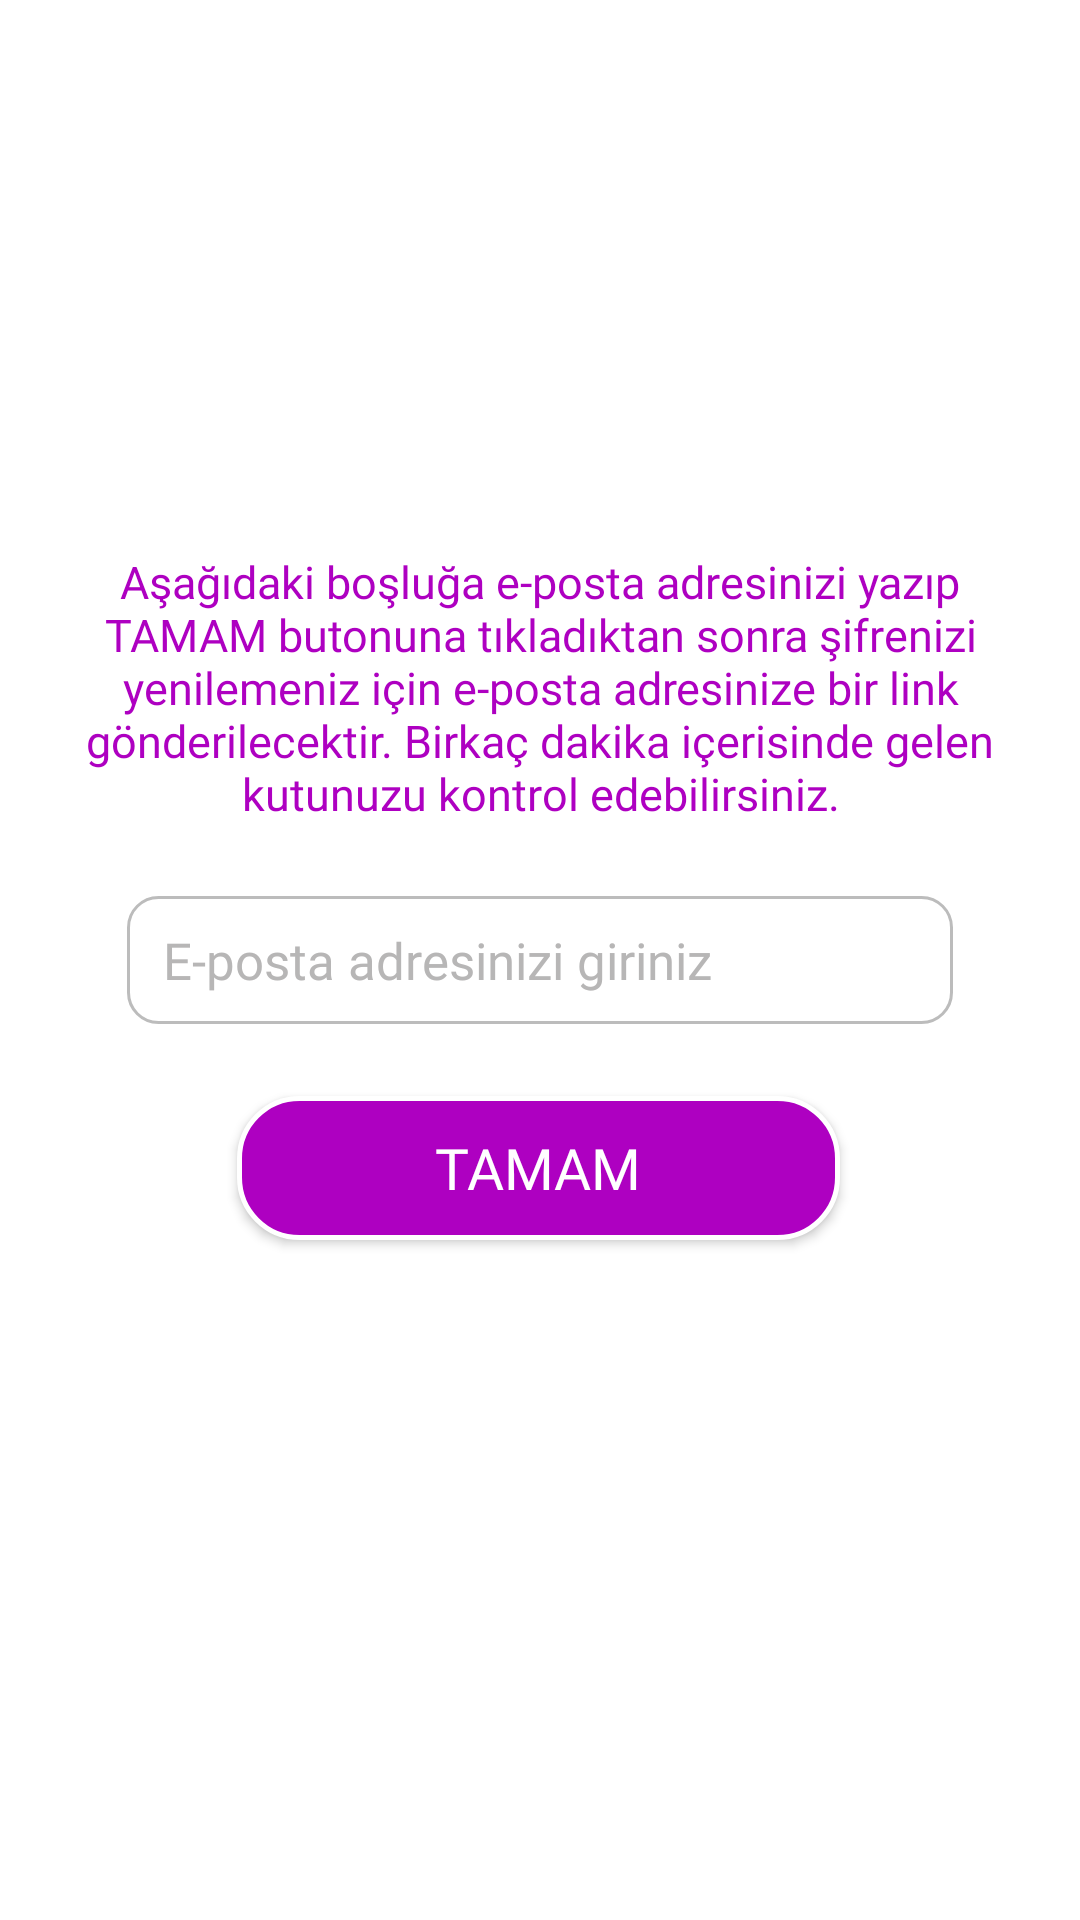

Android layout source for this screen:
<!-- AndroidManifest.xml: application theme Theme.Disleksi -->
<!-- res/layout/fragment_forgot_password.xml -->
<?xml version="1.0" encoding="utf-8"?>
<FrameLayout xmlns:android="http://schemas.android.com/apk/res/android"
    xmlns:tools="http://schemas.android.com/tools"
    android:layout_width="match_parent"
    android:layout_height="match_parent"
    xmlns:app="http://schemas.android.com/apk/res-auto"
    tools:context=".ForgotPasswordFragment">

    <androidx.constraintlayout.widget.ConstraintLayout
        android:layout_width="match_parent"
        android:layout_height="match_parent">

        <TextView
            android:textColor="@color/appButtonColor"
            android:layout_width="match_parent"
            android:layout_height="wrap_content"
            android:fontFamily="@font/montserrat"
            android:gravity="center"
            android:text="@string/forget_pass_desc"
            android:textSize="15sp"
            android:layout_marginStart="20dp"
            android:layout_marginEnd="20dp"
            android:layout_marginBottom="24dp"
            app:layout_constraintBottom_toTopOf="@+id/sifremiUnuttumEditText"
            app:layout_constraintEnd_toEndOf="parent"
            app:layout_constraintStart_toStartOf="parent" />

        <EditText
            android:id="@+id/sifremiUnuttumEditText"
            android:layout_width="wrap_content"
            android:layout_height="wrap_content"
            android:background="@drawable/emailpasswordborder"
            android:textColor="@color/black"
            android:drawableLeft="@drawable/ic_baseline_email_24"
            android:drawablePadding="12dp"
            android:ems="14"
            android:fontFamily="@font/montserrat"
            android:hint="@string/e_posta_adresinizi_giriniz"
            android:inputType="text"
            android:paddingStart="12dp"
            android:paddingTop="10dp"
            android:paddingEnd="8dp"
            android:paddingBottom="10dp"
            android:textColorHint="#B7B6B6"
            android:textSize="17sp"
            app:layout_constraintBottom_toBottomOf="parent"
            app:layout_constraintEnd_toEndOf="parent"
            app:layout_constraintStart_toStartOf="parent"
            app:layout_constraintTop_toTopOf="parent" />

        <androidx.appcompat.widget.AppCompatButton
            android:id="@+id/sifremiUnuttumTamamButton"
            android:layout_width="wrap_content"
            android:layout_height="wrap_content"
            android:layout_marginTop="24dp"
            android:background="@drawable/girisyapselector"
            android:ems="9"
            android:fontFamily="@font/montserrat_bold"
            android:text="@string/tamam"
            android:textColor="@color/white"
            android:textSize="19sp"
            app:layout_constraintEnd_toEndOf="parent"
            app:layout_constraintHorizontal_bias="0.496"
            app:layout_constraintStart_toStartOf="parent"
            app:layout_constraintTop_toBottomOf="@+id/sifremiUnuttumEditText" />


    </androidx.constraintlayout.widget.ConstraintLayout>


</FrameLayout>
<!-- resources referenced by this layout -->
<resources>
  <color name="appButtonColor">#AE00C1</color>
  <color name="black">#FF000000</color>
  <color name="white">#FFFFFFFF</color>
  <!-- drawable emailpasswordborder (drawable) -->
  <?xml version="1.0" encoding="utf-8"?>
  <layer-list xmlns:android="http://schemas.android.com/apk/res/android">
  
      <item>
  
          <shape android:shape="rectangle">
  
              <solid android:color="#FFFFFF"/>
  
              <stroke android:color="#BCBCBC"
                  android:width="1dp"/>
  
              <corners android:radius="10dp"/>
  
          </shape>
  
      </item>
  
  </layer-list>
  <!-- drawable girisyapselector (drawable) -->
  <?xml version="1.0" encoding="utf-8"?>
  <selector xmlns:android="http://schemas.android.com/apk/res/android">
  
      <item android:drawable="@drawable/girisyapborderpressed" android:state_pressed="true"/>
      <item android:drawable="@drawable/girisyapborderdisabled" android:state_enabled="false"/>
      <item android:drawable="@drawable/girisyapborder"/>
  </selector>
  <string name="e_posta_adresinizi_giriniz">E-posta adresinizi giriniz</string>
  <string name="forget_pass_desc">Aşağıdaki boşluğa e-posta adresinizi yazıp TAMAM butonuna tıkladıktan sonra şifrenizi yenilemeniz için e-posta adresinize bir link gönderilecektir. Birkaç dakika içerisinde gelen kutunuzu kontrol edebilirsiniz.</string>
  <string name="tamam">Tamam</string>
  <style name="Theme.Disleksi" parent="Theme.MaterialComponents.DayNight.NoActionBar">
          
          <item name="colorPrimary">@color/purple_500</item>
          <item name="colorPrimaryVariant">@color/purple_700</item>
          <item name="colorOnPrimary">@color/white</item>
          
          <item name="colorSecondary">@color/teal_200</item>
          <item name="colorSecondaryVariant">@color/teal_700</item>
          <item name="colorOnSecondary">@color/black</item>
          
          <item name="android:statusBarColor">?attr/colorPrimaryVariant</item>
          
      </style>
  <!-- drawable girisyapborderpressed (drawable) -->
  <layer-list xmlns:android="http://schemas.android.com/apk/res/android">
  
      <item>
  
          <shape android:shape="rectangle">
  
              <stroke android:color="#FFFFFF"
                  android:width="1.5dp"/>
  
              <solid android:color="@color/appButtonPressedColor"/>
  
              <corners android:radius="20dp"/>
          </shape>
  
      </item>
  
  </layer-list>
  <!-- drawable girisyapborderdisabled (drawable) -->
  <layer-list xmlns:android="http://schemas.android.com/apk/res/android">
  
      <item>
  
          <shape android:shape="rectangle">
  
              <stroke android:color="#FFFFFF"
                  android:width="1.5dp"/>
  
              <solid android:color="#A8A8A8"/>
  
              <corners android:radius="20dp"/>
          </shape>
  
      </item>
  
  </layer-list>
  <!-- drawable girisyapborder (drawable) -->
  <layer-list xmlns:android="http://schemas.android.com/apk/res/android">
  
      <item>
  
          <shape android:shape="rectangle">
  
              <stroke android:color="#FFFFFF"
                  android:width="1.5dp"/>
  
              <solid android:color="@color/appButtonColor"/>
  
              <corners android:radius="20dp"/>
          </shape>
  
      </item>
  
  </layer-list>
  <color name="purple_500">#FF6200EE</color>
  <color name="purple_700">#FF3700B3</color>
  <color name="teal_200">#FF03DAC5</color>
  <color name="teal_700">#FF018786</color>
  <color name="appButtonPressedColor">#470265</color>
</resources>
